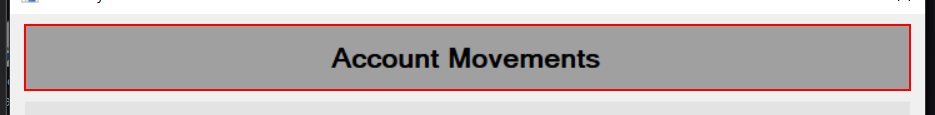
Workflow: ACME3_ExtractAccountMovements

Step 1 [try]: find 'label3' (acme-system3.exe)

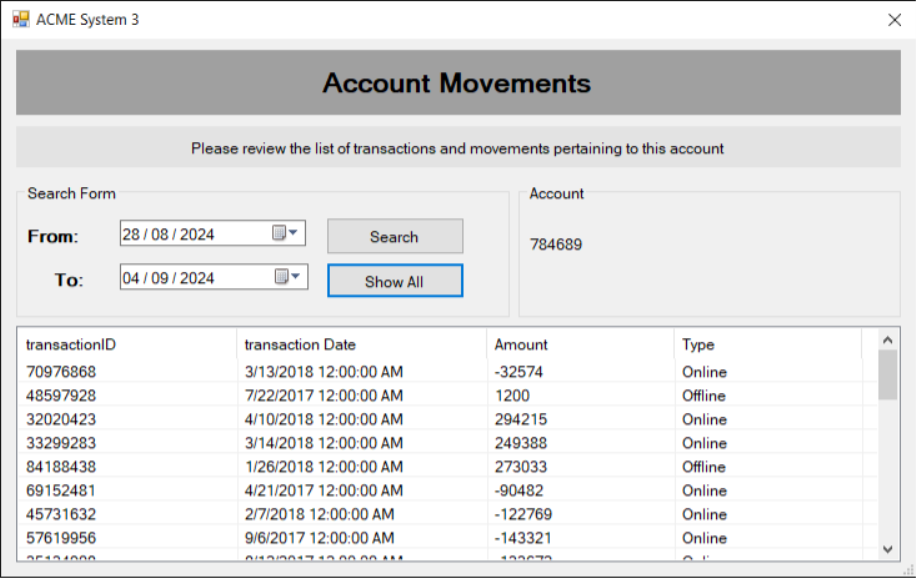
Step 2 [try]: Use Application: ACME System 3 on 'ClientAccountMovemnets' (acme-system3.exe)

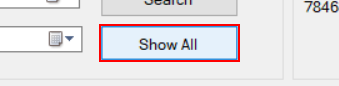
Step 3 [try]: click on 'button2'

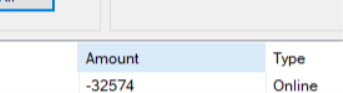
Step 4: get-text